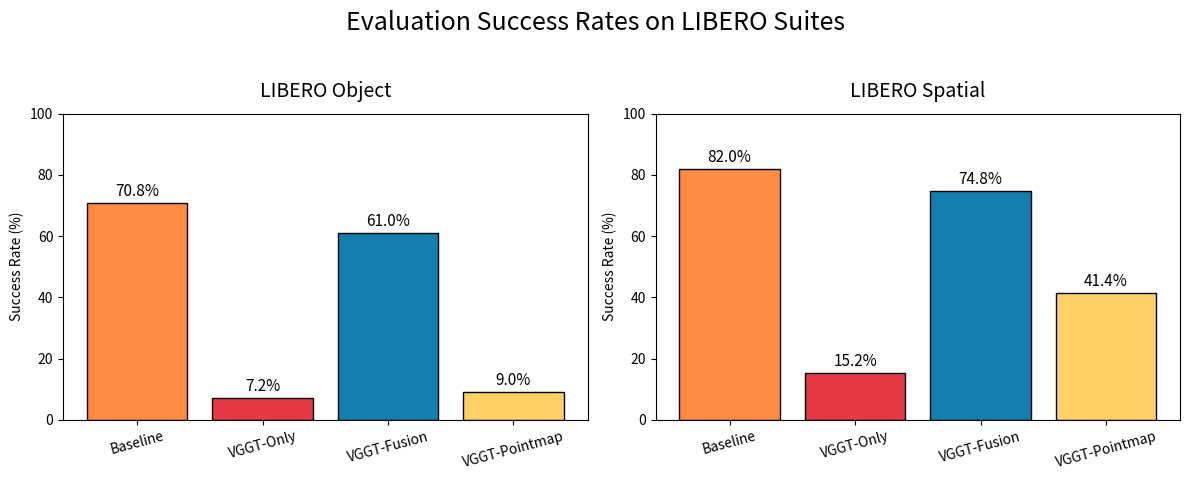

Write Python code to recreate this figure.
#!/usr/bin/env python3
"""
Produce the evaluation bar chart comparing success rates across models.

Generates two subplots (LIBERO Object and LIBERO Spatial) with custom colors:
  - Baseline: warm orange
  - VGGT-Only: vibrant red
  - VGGT-Fusion: deep blue/teal
  - VGGT-Pointmap: rich yellow
"""

from __future__ import annotations

import argparse
from pathlib import Path

import matplotlib.pyplot as plt
import numpy as np


def main() -> None:
    parser = argparse.ArgumentParser(description="Plot evaluation success rates.")
    parser.add_argument(
        "--output",
        type=Path,
        default=Path("analysis/attention_snapshots/evaluation_bar_chart.png"),
        help="Path to save the bar chart.",
    )
    parser.add_argument("--show", action="store_true", help="Display the figure interactively.")
    args = parser.parse_args()

    data_object = {
        "Baseline": 70.8,
        "VGGT-Only": 7.2,
        "VGGT-Fusion": 61.0,
        "VGGT-Pointmap": 9.0,
    }

    data_spatial = {
        "Baseline": 82.0,
        "VGGT-Only": 15.2,
        "VGGT-Fusion": 74.8,
        "VGGT-Pointmap": 41.4,
    }

    color_map = {
        "Baseline": "#FF8C42",
        "VGGT-Only": "#E63946",
        "VGGT-Fusion": "#127FAF",
        "VGGT-Pointmap": "#FFD166",
    }

    datasets = [
        ("LIBERO Object", data_object),
        ("LIBERO Spatial", data_spatial),
    ]

    fig, axes = plt.subplots(1, 2, figsize=(12, 5), squeeze=False)
    axes = axes[0]

    for ax, (title, data) in zip(axes, datasets):
        labels = list(data.keys())
        values = np.array(list(data.values()))
        colors = [color_map[label] for label in labels]

        bars = ax.bar(labels, values, color=colors, edgecolor="black", linewidth=1.0)

        for bar, value in zip(bars, values):
            ax.text(
                bar.get_x() + bar.get_width() / 2,
                bar.get_height() + 1,
                f"{value:.1f}%",
                ha="center",
                va="bottom",
                fontsize=11,
            )

        ax.set_ylim(0, 100)
        ax.set_ylabel("Success Rate (%)")
        ax.set_title(title, fontsize=14, pad=12)
        ax.tick_params(axis="x", rotation=15)

    fig.suptitle("Evaluation Success Rates on LIBERO Suites", fontsize=18, y=0.95)
    fig.tight_layout(rect=[0, 0, 1, 0.92])

    args.output.parent.mkdir(parents=True, exist_ok=True)
    fig.savefig(args.output, dpi=600)
    print(f"[plot_evaluation_bar_chart] Saved bar chart to {args.output}")

    if args.show:
        plt.show()


if __name__ == "__main__":
    main()
